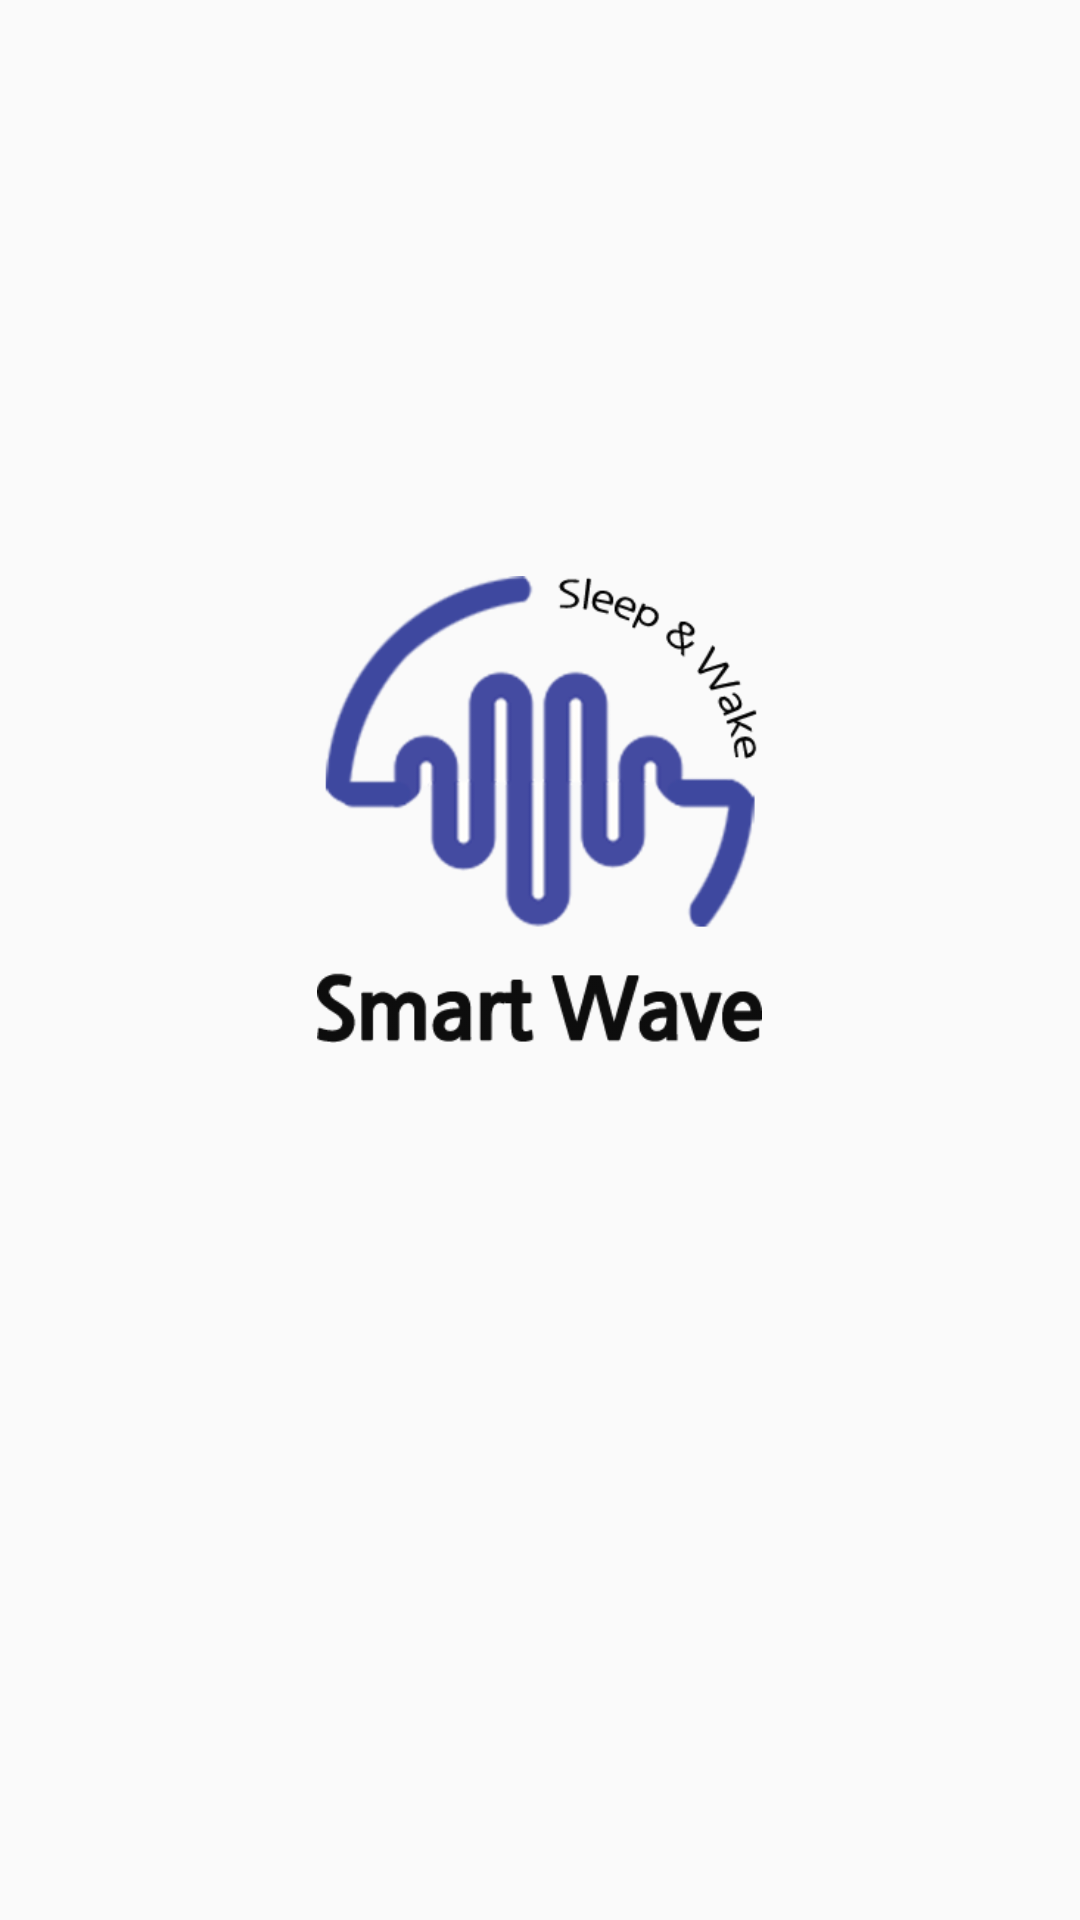

Produce the Android XML layout that renders to this screen, including the resource entries it uses.
<!-- AndroidManifest.xml: application theme AppTheme -->
<!-- res/layout/activity_splash.xml -->
<?xml version="1.0" encoding="utf-8"?>
<LinearLayout xmlns:android="http://schemas.android.com/apk/res/android"
    xmlns:app="http://schemas.android.com/apk/res-auto"
    xmlns:tools="http://schemas.android.com/tools"
    android:layout_width="match_parent"
    android:layout_height="match_parent"
    android:orientation="horizontal"
    tools:context=".activity.SplashActivity">

    <ImageView
        android:layout_weight="1"
        android:layout_width="0dp"
        android:layout_height="wrap_content"/>
    <ImageView
        android:layout_gravity="center"
        android:layout_marginBottom="50dp"
        android:src="@drawable/loading_logo"
        android:layout_weight="1.4"
        android:layout_width="0dp"
        android:layout_height="wrap_content"/>
    <ImageView
        android:layout_weight="1"
        android:layout_width="0dp"
        android:layout_height="wrap_content"/>
</LinearLayout>
<!-- resources referenced by this layout -->
<resources>
  <!-- drawable loading_logo: png bitmap (drawable, 22128 bytes) -->
  <style name="AppTheme" parent="Theme.AppCompat.Light.NoActionBar">
          
          <item name="colorPrimary">@color/colorPrimary</item>
          <item name="colorPrimaryDark">@color/colorPrimaryDark</item>
          <item name="colorAccent">@color/colorAccent</item>
      </style>
  <color name="colorPrimary">#6200EE</color>
  <color name="colorPrimaryDark">#000000</color>
  <color name="colorAccent">#ffffff</color>
</resources>
